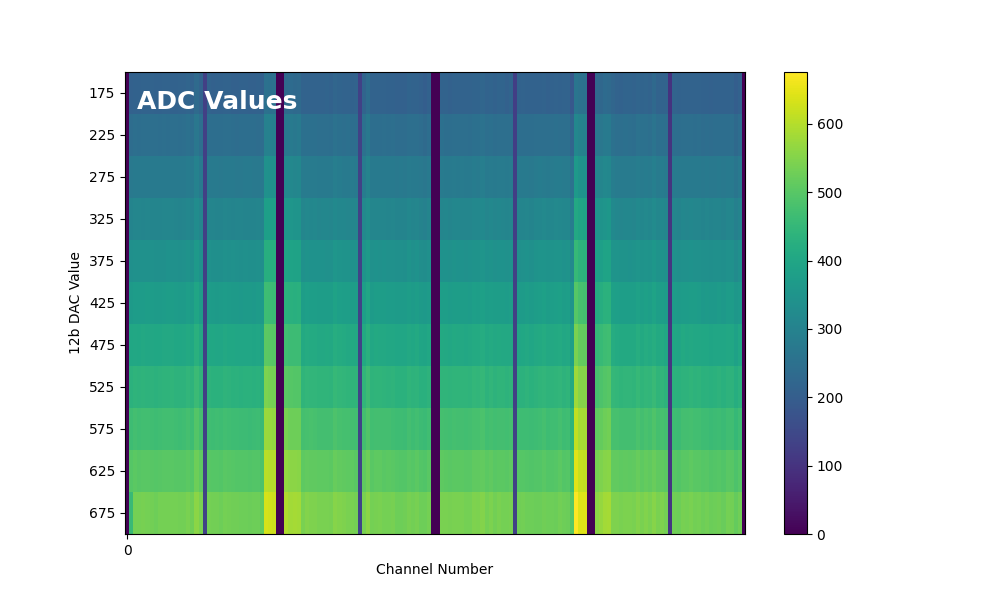

Data behind this chart, as committed beside it:
0, 211, 213, 213, 215, 215, 214, 213, 213, 216, 216, 213, 213, 214, 215, 221, 213, 234, 216, 127, 215, 211, 212, 212
0, 242, 247, 245, 246, 248, 246, 248, 245, 247, 245, 247, 246, 244, 246, 253, 245, 267, 246, 127, 245, 245, 245, 245
0, 274, 277, 278, 276, 278, 277, 277, 277, 278, 279, 277, 276, 276, 278, 284, 276, 301, 279, 127, 277, 276, 275, 274
0, 306, 311, 309, 308, 311, 308, 307, 308, 309, 309, 310, 308, 305, 308, 313, 305, 330, 311, 129, 308, 307, 306, 305
0, 338, 343, 341, 342, 341, 341, 340, 338, 340, 345, 342, 341, 339, 341, 348, 337, 363, 344, 127, 341, 337, 337, 337
0, 369, 374, 373, 373, 375, 373, 372, 372, 374, 375, 375, 373, 371, 371, 380, 370, 397, 376, 129, 374, 370, 369, 370
0, 402, 406, 403, 408, 406, 405, 402, 404, 407, 408, 407, 403, 403, 405, 411, 402, 430, 409, 131, 404, 402, 401, 401
0, 434, 439, 436, 439, 438, 436, 435, 437, 439, 440, 441, 437, 437, 437, 444, 436, 462, 441, 129, 436, 433, 432, 433
0, 466, 473, 470, 472, 471, 470, 466, 469, 471, 471, 472, 469, 467, 469, 476, 465, 495, 476, 131, 468, 466, 468, 465
0, 498, 506, 501, 503, 503, 500, 499, 500, 503, 503, 504, 501, 501, 500, 506, 497, 528, 507, 133, 501, 498, 498, 496
0, 459, 536, 534, 537, 534, 531, 528, 534, 535, 534, 534, 534, 532, 531, 539, 529, 558, 541, 133, 536, 531, 531, 528
